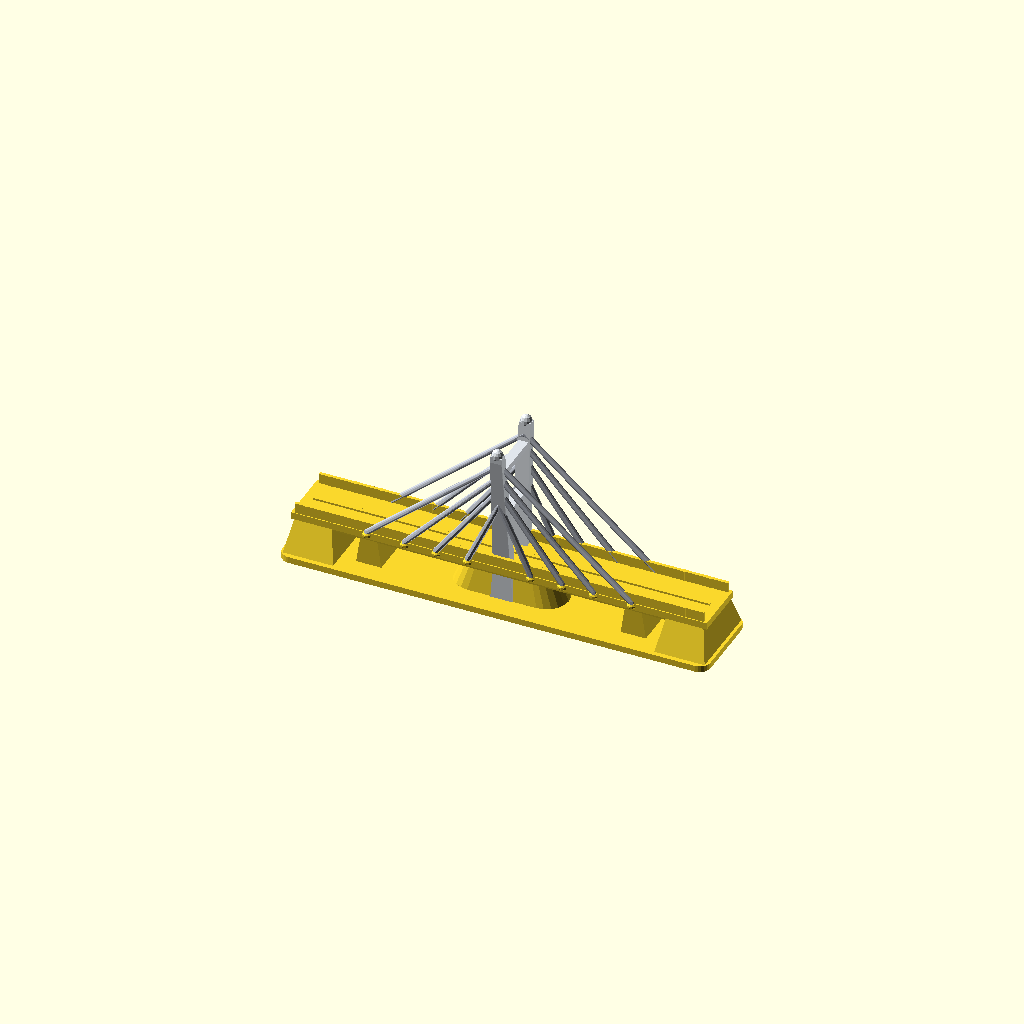
Cell 1 — every parameter at its default value.
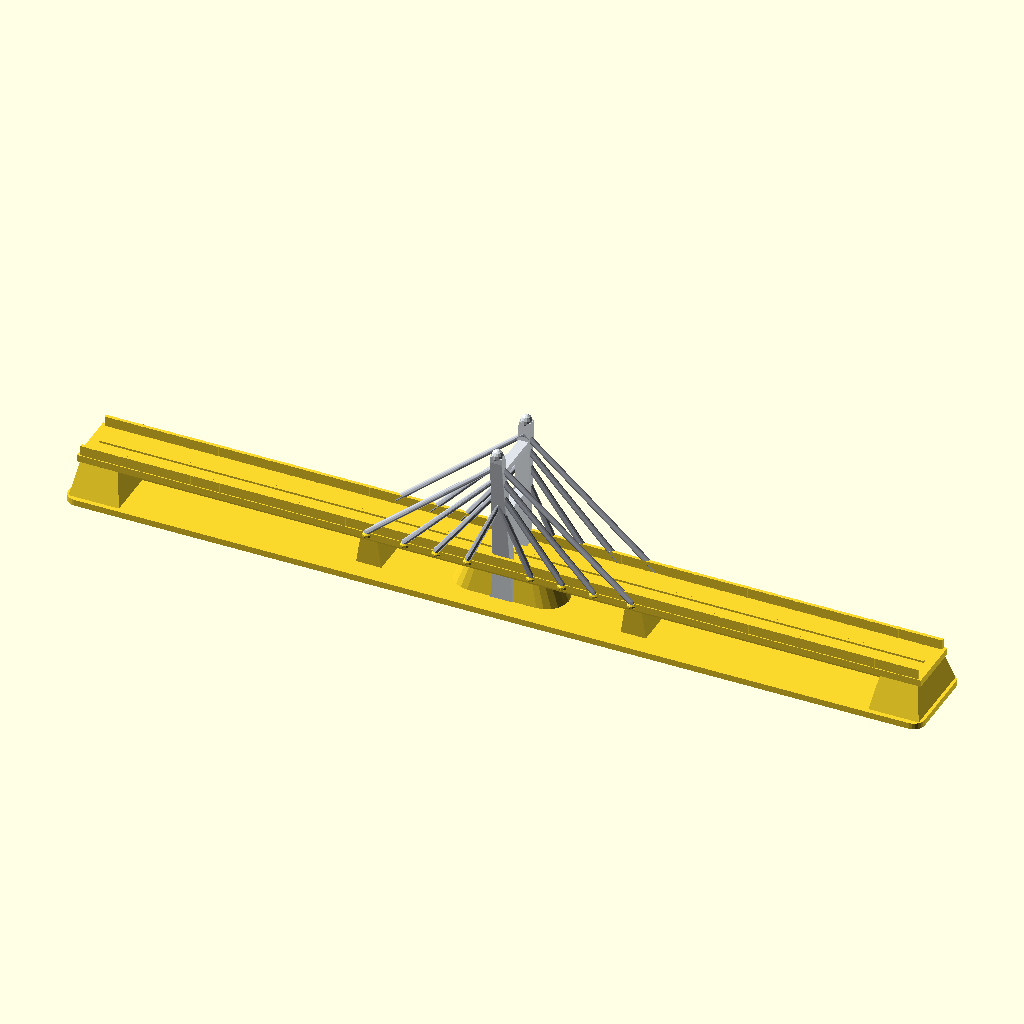
Cell 2 — bridge_l set to 272, the other parameters unchanged.
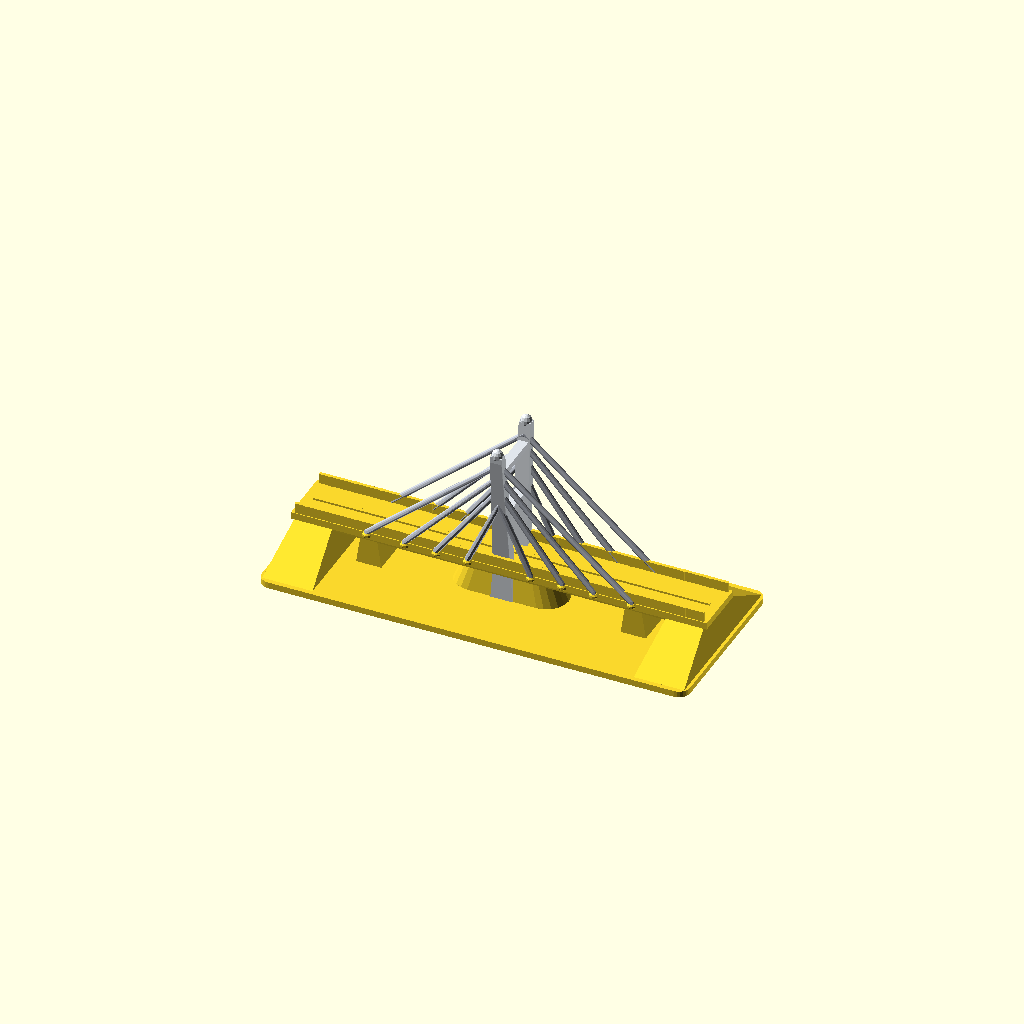
Cell 3 — base_w set to 56, the other parameters unchanged.
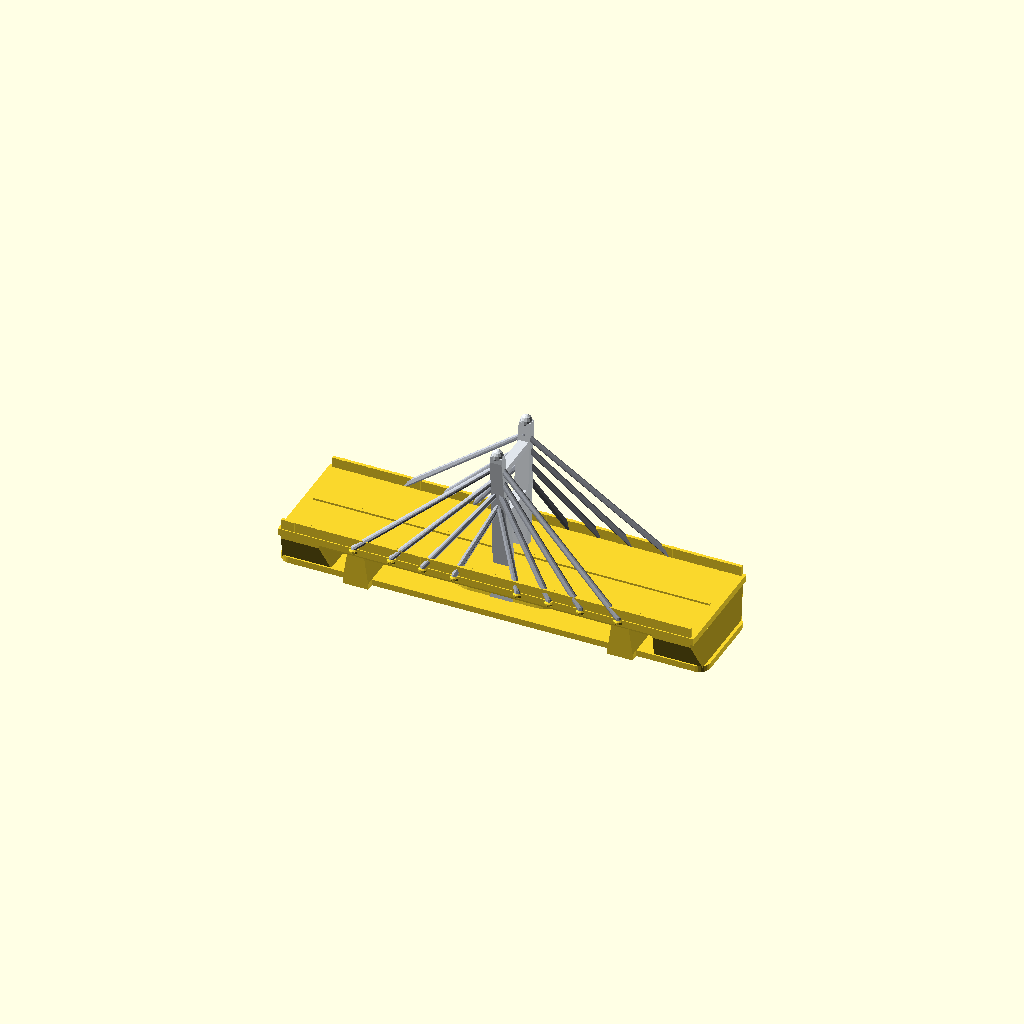
Cell 4 — deck_w set to 36, the other parameters unchanged.
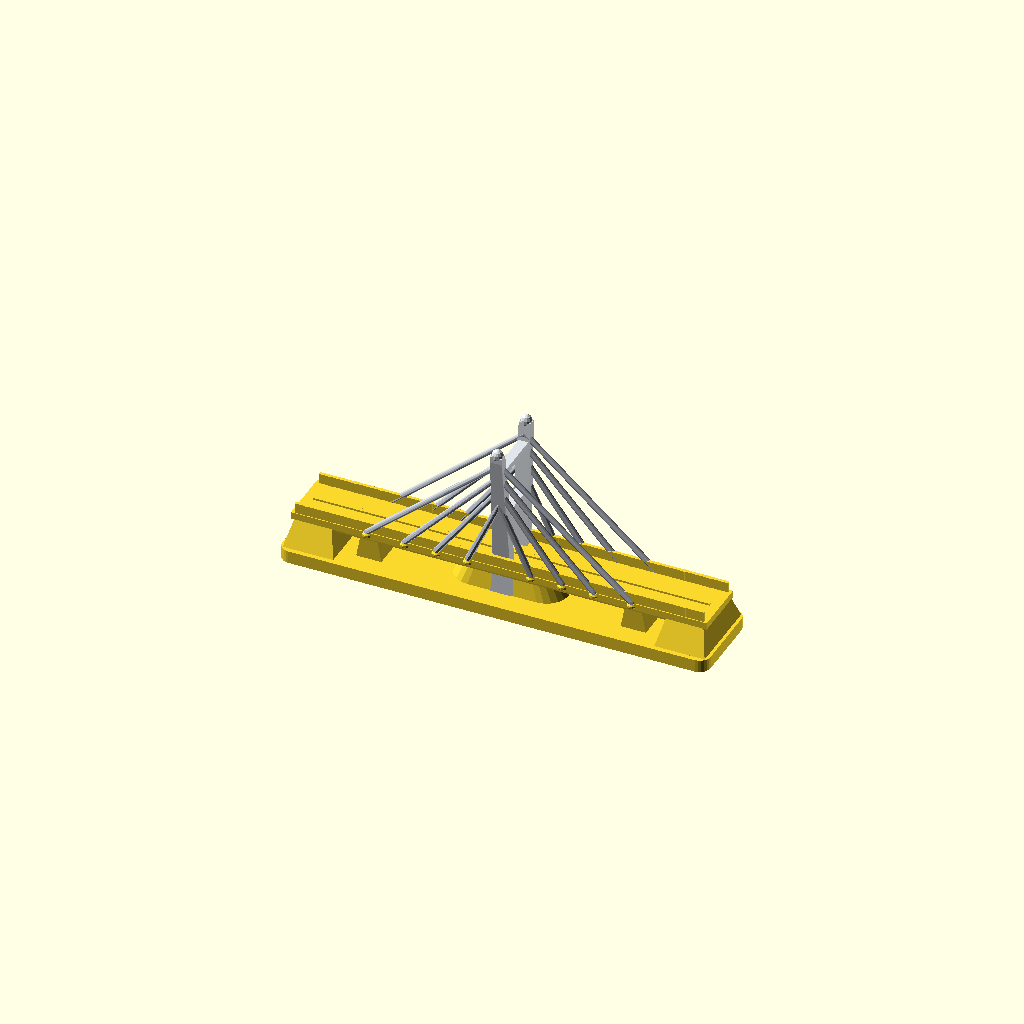
Cell 5 — base_h set to 4, the other parameters unchanged.
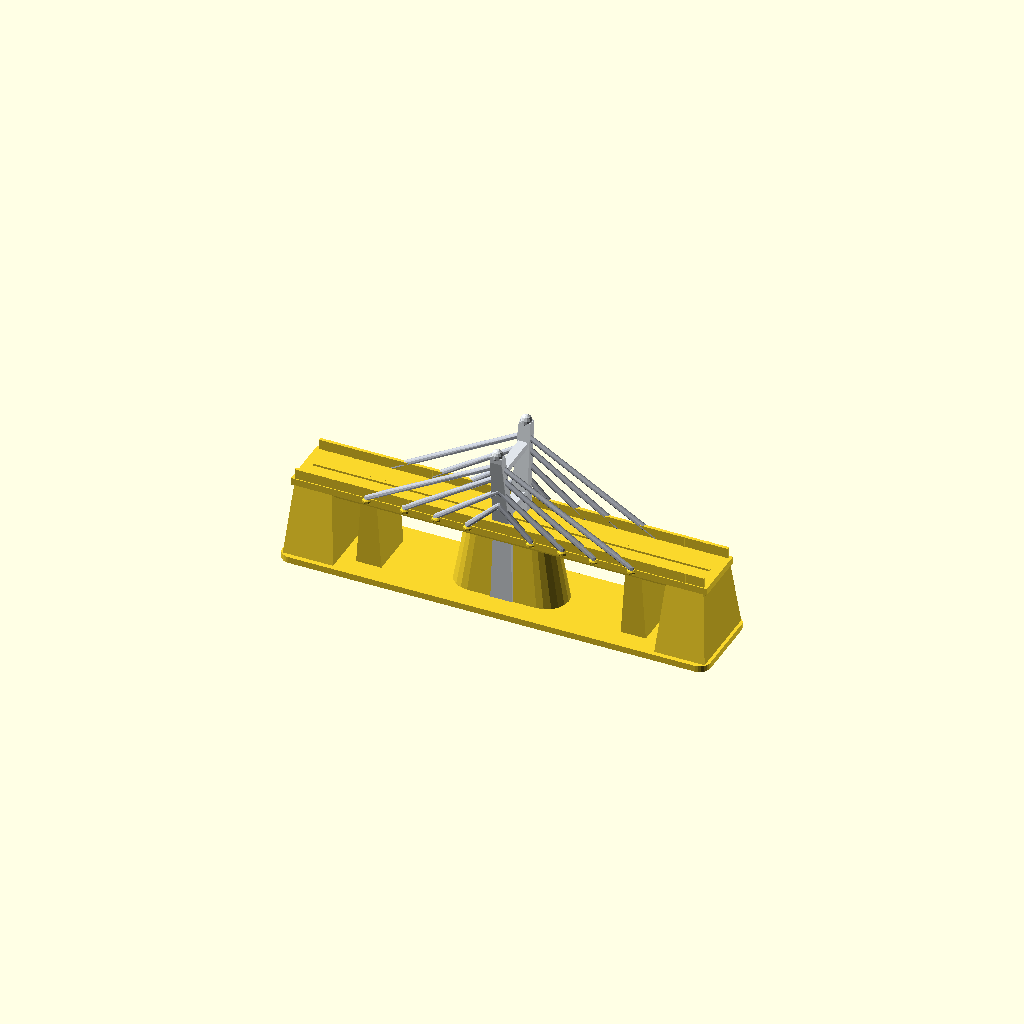
Cell 6 — deck_z set to 24, the other parameters unchanged.
All cells are drawn from one camera (rotation 55°, 0°, 25°, orthographic, colour scheme Cornfield), so only the parameter changes between them.
OpenSCAD source file models/bridges/05_tappan_zee_cable_stayed_bridge.scad:
// ====================================================================
// Tappan Zee Style Cable-Stayed Bridge (Governor Mario M. Cuomo Inspired)
// Dimensions: Length 136.0 mm, Width 28.0 mm, Tower Peak Height 54.0 mm
// Architecture:
// - Iconic outward-canted faceted center towers (Tappan Zee / Cuomo signature)
// - 16 Solid cable-stay fan rods connecting center pylon to roadway deck
// - Aerodynamic girder deck with safety barriers & approach piers
// - Heavy riverbed foundation plate (100% bed adhesion, anti-warp)
// 100% Watertight Manifold Solid for Supportless FDM 3D Printing (NoError)
// ====================================================================

$fn = 28;

bridge_l    = 136.0; // Total length
base_w      = 28.0;  // Water base width
deck_w      = 18.0;  // Road deck width
base_h      = 2.0;   // Water base thickness
deck_z      = 12.0;  // Roadway deck elevation
tower_top_z = 54.0;  // Center tower pylon peak

module tappan_zee_cable_bridge() {
    union() {
        // --- 1. RIVERBED FOUNDATION & CUTWATER NAVIGATION PIERS ---
        riverbed_and_piers();

        // --- 2. ROADWAY GIRDER DECK & BARRIERS ---
        roadway_deck();

        // --- 3. TAPPAN ZEE SIGNATURE OUTWARD-CANTED CENTER PYLON TOWER ---
        tappan_zee_center_tower();

        // --- 4. FAN CABLE-STAYS CONNECTING CENTER TOWER TO DECK ---
        cable_stay_system();
    }
}

// 1. RIVERBED FOUNDATION & PIERS
module riverbed_and_piers() {
    // Water baseplate with smooth rounded anti-warp corners
    hull() {
        for (x = [-bridge_l/2 + 3.5, bridge_l/2 - 3.5])
            for (y = [-base_w/2 + 3.5, base_w/2 - 3.5])
                translate([x, y, 0]) cylinder(r = 3.5, h = base_h, $fn = 24);
    }

    // Stylized river flow contours
    for (x = [-42 : 14 : 42]) {
        translate([x, 0, base_h - 0.2])
            scale([1.8, 1.0, 0.4])
                cylinder(r = 8.0, h = 0.4, $fn = 20);
    }

    // Heavy Central Navigation Pier (Supporting Center Tower & Midspan)
    hull() {
        // Aerodynamic pointed cutwater base at water level
        translate([-11.0, 0, 0]) cylinder(r = 7.0, h = base_h, $fn = 20);
        translate([11.0, 0, 0]) cylinder(r = 7.0, h = base_h, $fn = 20);
        
        // Tapered pier cap under deck
        translate([-8.5, 0, deck_z - 0.5]) cylinder(r = 5.5, h = 0.5, $fn = 20);
        translate([8.5, 0, deck_z - 0.5]) cylinder(r = 5.5, h = 0.5, $fn = 20);
    }

    // Left & Right Approach Piers
    for (s = [-1, 1]) {
        px = s * 42.0;
        hull() {
            translate([px - 4.0, -deck_w/2 + 1.5, 0]) cube([8.0, deck_w - 3.0, base_h]);
            translate([px - 2.5, -deck_w/2 + 1.5, deck_z - 0.5]) cube([5.0, deck_w - 3.0, 0.5]);
        }
        
        // End Abutment Ramps
        ax = s * (bridge_l/2 - 9.0);
        hull() {
            translate([ax - 8.0, -base_w/2 + 1.5, 0]) cube([16.0, base_w - 3.0, base_h]);
            translate([ax - 6.0, -deck_w/2, deck_z - 1.0]) cube([12.0, deck_w, 1.0]);
        }
    }
}

// 2. ROADWAY GIRDER DECK & BARRIERS
module roadway_deck() {
    // Aerodynamic Trapezoidal Box Girder Deck
    hull() {
        translate([-bridge_l/2 + 2.0, -deck_w/2, deck_z])
            cube([bridge_l - 4.0, deck_w, 2.2]);
        translate([-bridge_l/2 + 4.0, -deck_w/2 + 2.0, deck_z - 2.0])
            cube([bridge_l - 8.0, deck_w - 4.0, 0.5]);
    }

    // Roadway Center Median Barrier
    translate([-bridge_l/2 + 5.0, -0.6, deck_z + 2.2])
        cube([bridge_l - 10.0, 1.2, 0.6]);

    // Outer Safety Parapet Railings with Stanchion Posts
    for (side_y = [-deck_w/2 + 0.3, deck_w/2 - 1.3]) {
        // Continuous Handrail Barrier
        translate([-bridge_l/2 + 3.0, side_y, deck_z + 2.2])
            cube([bridge_l - 6.0, 1.0, 3.2]);

        // Stanchion Ribs
        for (x = [-bridge_l/2 + 6.0 : 8.0 : bridge_l/2 - 6.0]) {
            translate([x, side_y - 0.1, deck_z + 1.0])
                cube([1.2, 1.2, 4.4]);
        }
    }

    // Cable Anchor Blisters along Deck Edges
    for (s = [-1, 1]) {
        for (cx = [10.0, 20.0, 30.0, 42.0]) {
            translate([s * cx, deck_w/2 - 0.4, deck_z + 1.2])
                scale([1.2, 1.0, 0.8]) sphere(r = 1.3, $fn = 12);
            translate([s * cx, -deck_w/2 + 0.4, deck_z + 1.2])
                scale([1.2, 1.0, 0.8]) sphere(r = 1.3, $fn = 12);
        }
    }
}

// 3. TAPPAN ZEE SIGNATURE CENTER TOWER (OUTWARD-CANTED TWIN PYLONS)
module tappan_zee_center_tower() {
    color([0.88, 0.90, 0.92]) {
        union() {
            // Outward-canted faceted pylon legs (Tappan Zee V-flair)
            for (side_sign = [-1, 1]) {
                y_base = side_sign * 5.5;
                y_top  = side_sign * 9.8; // Canted outward towards top

                // Lower Leg (from Pier to Deck level)
                hull() {
                    translate([-3.5, y_base - 1.8, 0])
                        cube([7.0, 3.6, base_h]);
                    translate([-2.8, y_base - 1.5, deck_z])
                        cube([5.6, 3.0, 1.0]);
                }

                // Upper Pylon Tower (from Deck to Peak)
                hull() {
                    translate([-2.8, y_base - 1.5, deck_z])
                        cube([5.6, 3.0, 1.0]);
                    translate([-1.8, y_top - 1.3, tower_top_z - 2.0])
                        cube([3.6, 2.6, 2.0]);
                }

                // Pylon Crown Finial Cap
                translate([0, y_top, tower_top_z])
                    scale([1.2, 1.0, 1.4])
                        sphere(r = 1.6, $fn = 12);
            }

            // Cross-Bracing Struts between Twin Pylons (Tappan Zee structural ties)
            // Strut 1 (Under-deck Tie)
            translate([-2.5, -6.5, deck_z - 1.5])
                cube([5.0, 13.0, 1.8]);

            // Strut 2 (Mid-Tower Transverse Tie)
            translate([-1.8, -7.5, 30.0])
                cube([3.6, 15.0, 2.2]);

            // Strut 3 (Upper Cable Saddle Cross-Tie)
            translate([-1.5, -8.5, 46.0])
                cube([3.0, 17.0, 2.0]);
        }
    }
}

// 4. FAN CABLE-STAY SYSTEM (CABLES CONNECTING CENTER TOWER TO ROAD DECK)
module cable_stay_system() {
    color([0.72, 0.74, 0.78]) {
        // 4 pairs of cables on left span, 4 pairs on right span (16 cables total)
        cable_deck_x  = [10.0, 20.0, 30.0, 42.0];
        cable_tower_z = [36.0, 41.0, 46.0, 50.0];

        for (i = [0 : 3]) {
            dx = cable_deck_x[i];
            tz = cable_tower_z[i];

            for (span_sign = [-1, 1]) {
                target_x = span_sign * dx;

                // Cable to Right Deck Edge
                hull() {
                    translate([0, 8.8, tz])
                        sphere(r = 0.9, $fn = 8);
                    translate([target_x, deck_w/2 - 0.4, deck_z + 2.0])
                        cylinder(r1 = 1.0, r2 = 0.8, h = 0.8, $fn = 8);
                }

                // Cable to Left Deck Edge
                hull() {
                    translate([0, -8.8, tz])
                        sphere(r = 0.9, $fn = 8);
                    translate([target_x, -deck_w/2 + 0.4, deck_z + 2.0])
                        cylinder(r1 = 1.0, r2 = 0.8, h = 0.8, $fn = 8);
                }
            }
        }
    }
}

tappan_zee_cable_bridge();
Parameter table extracted from the source (name, type, default, range or options):
bridge_l: number, default 136
base_w: number, default 28
deck_w: number, default 18
base_h: number, default 2
deck_z: number, default 12
tower_top_z: number, default 54
